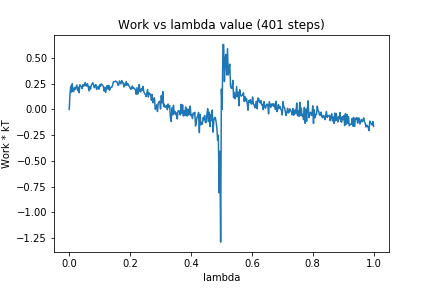

Source data for this figure (header and first rows):
0, 0.0
1, 0.1473
2, 0.2249
3, 0.1677
4, 0.2492
5, 0.1736
6, 0.1754
7, 0.2118
8, 0.1955
9, 0.2168
10, 0.2365
11, 0.1829
12, 0.2148
13, 0.1613
14, 0.2391
15, 0.2305
16, 0.2209
17, 0.202
18, 0.2397
19, 0.2263
20, 0.2342
21, 0.2601
22, 0.2283
23, 0.226
24, 0.2506
25, 0.2227
26, 0.1783
27, 0.222
28, 0.1962
29, 0.2349
30, 0.2463
31, 0.2586
32, 0.2377
33, 0.2099
34, 0.2272
35, 0.241
36, 0.1937
37, 0.2075
38, 0.2221
39, 0.1955
40, 0.2376
41, 0.2222
42, 0.248
43, 0.2402
44, 0.2356
45, 0.2178
46, 0.177
47, 0.2137
48, 0.165
49, 0.2146
50, 0.2318
51, 0.1973
52, 0.2331
53, 0.1858
54, 0.2084
55, 0.2149
56, 0.2156
57, 0.2334
58, 0.2671
59, 0.2682
60, 0.2695
... 340 more rows
